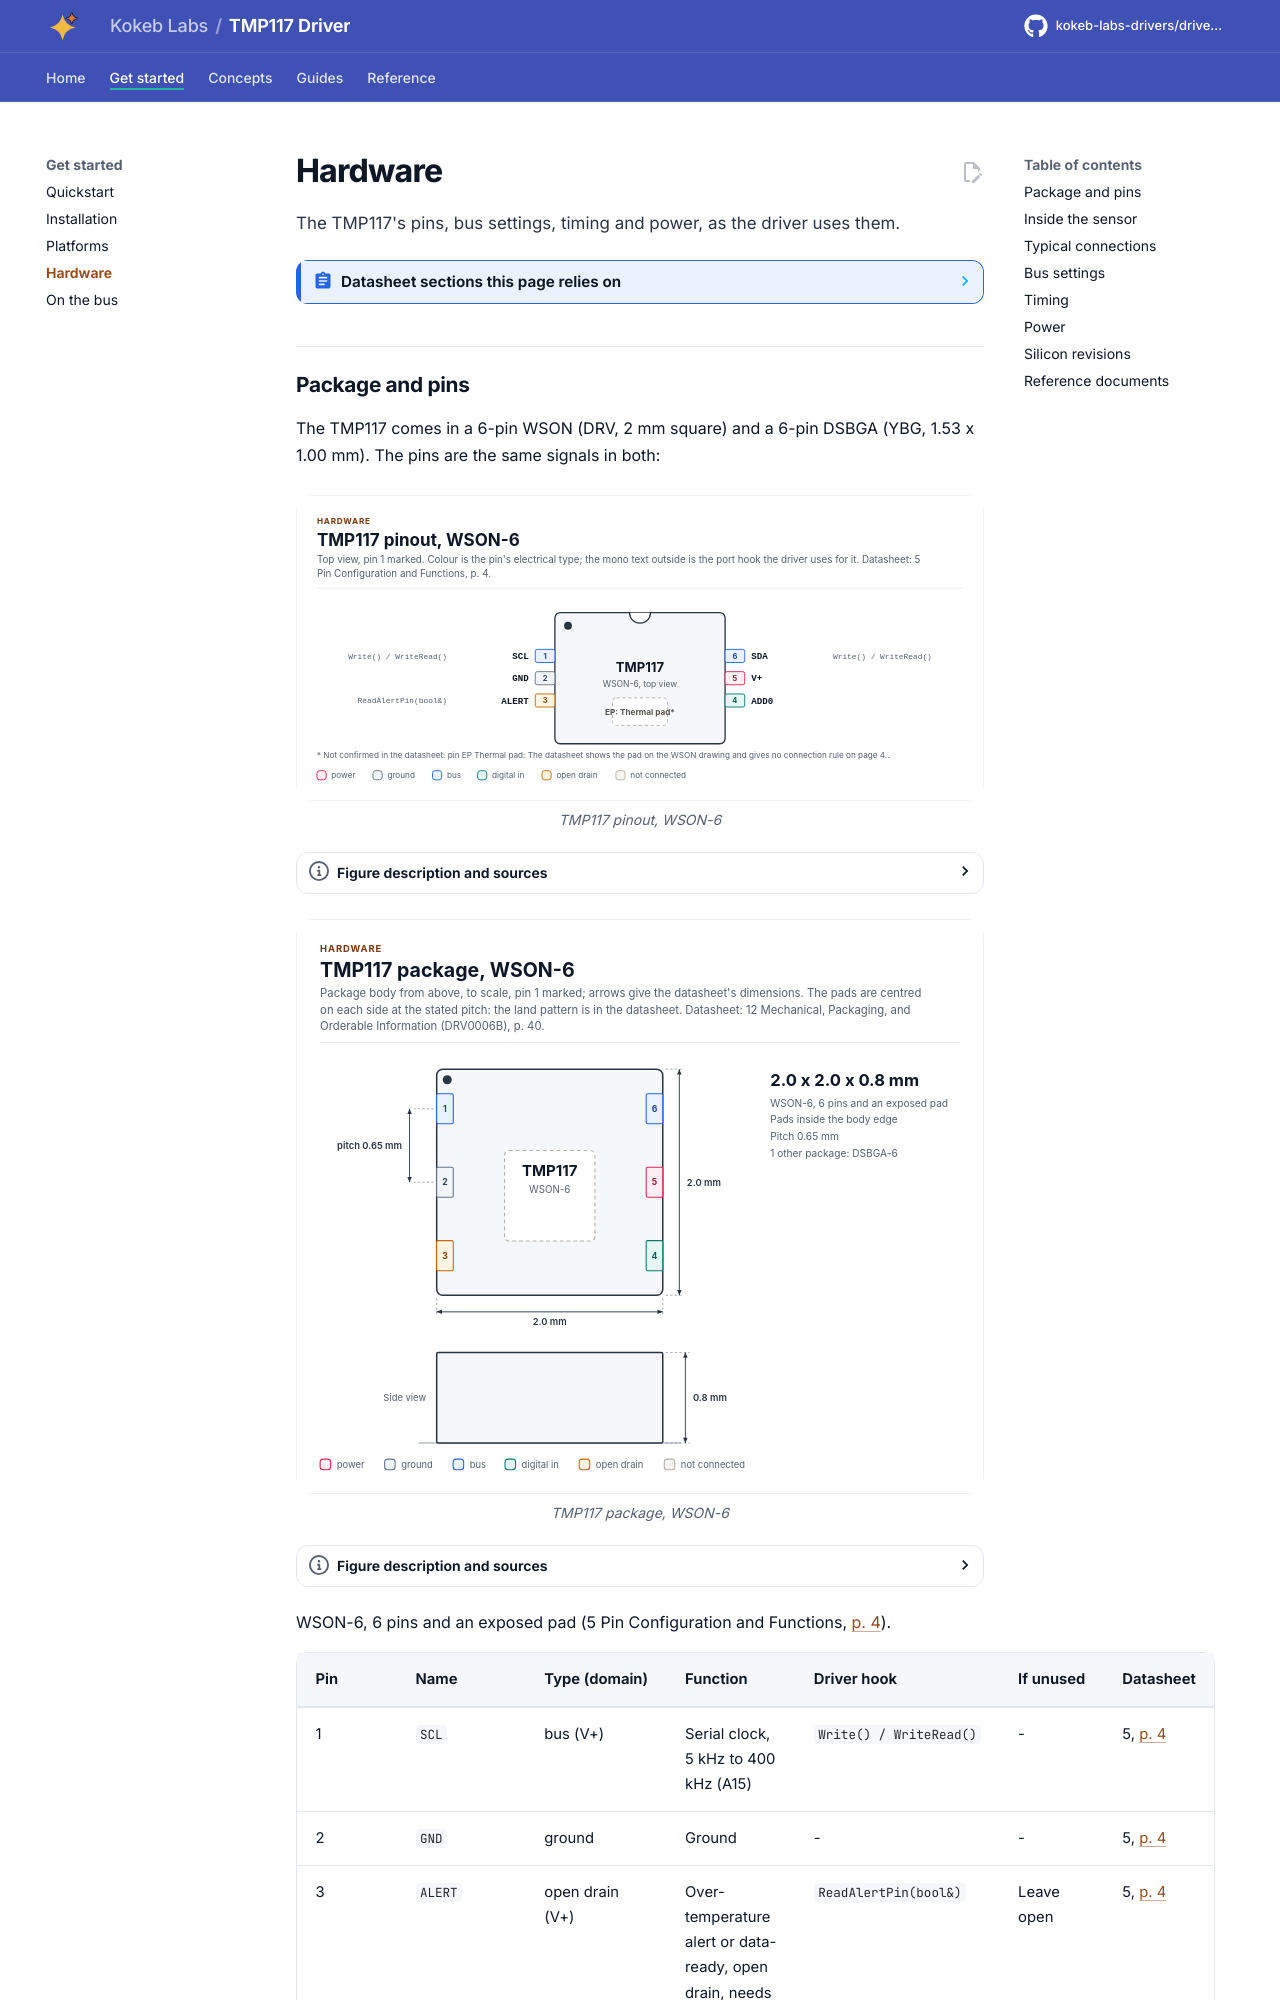

repository: kokeb-labs-drivers/driver-tmp117 · page: dev/hardware/index.html · generator: mkdocs

# Hardware

The TMP117's pins, bus settings, timing and power, as the driver uses them.

<!-- generated: datasheet-refs -->
??? abstract "Datasheet sections this page relies on"

    From Texas Instruments SNOSD82D D:

    - Pins and packages: 5 Pin Configuration and Functions, [p. 4](https://www.ti.com/lit/gpn/TMP117#page=4)
    - Supply range, supply current and shutdown current: 6.3 Recommended Operating Conditions; 6.5 Electrical Characteristics, [p. 5](https://www.ti.com/lit/gpn/TMP117#page=5)
    - Power-up, the EEPROM load and the first result: 7.3.1 Power-Up, [p. 12](https://www.ti.com/lit/gpn/TMP117#page=12)
    - Alert mode and therm mode: 7.4.4 Therm and Alert Modes, [p. 15](https://www.ti.com/lit/gpn/TMP117#page=15)
    - I2C addresses and the pointer register: 7.5.2 Pointer Register; 7.5.3.1.2 Serial Bus Address, [p. 20](https://www.ti.com/lit/gpn/TMP117#page=20)
    - Bus timeout and the SCL range: 7.5.3.1.7 Timeout Function; 6.7 Two-Wire Interface Timing, [p. 22](https://www.ti.com/lit/gpn/TMP117#page=22)
    - Device ID and the revision field: 7.6.11 Device ID Register, [p. 32](https://www.ti.com/lit/gpn/TMP117#page=32)
    - Typical connections and pull-ups: 8.2 Typical Application, [p. 33](https://www.ti.com/lit/gpn/TMP117#page=33)
    - Self-heating and averaging noise: 8.2.2 Detailed Design Procedure, [p. 34](https://www.ti.com/lit/gpn/TMP117#page=34)
    - Packages and ordering: 12 Mechanical, Packaging, and Orderable Information, [p. 39](https://www.ti.com/lit/gpn/TMP117#page=39)

    All of them, with the driver API for each: [Datasheet map](datasheet.md).
<!-- /generated -->
